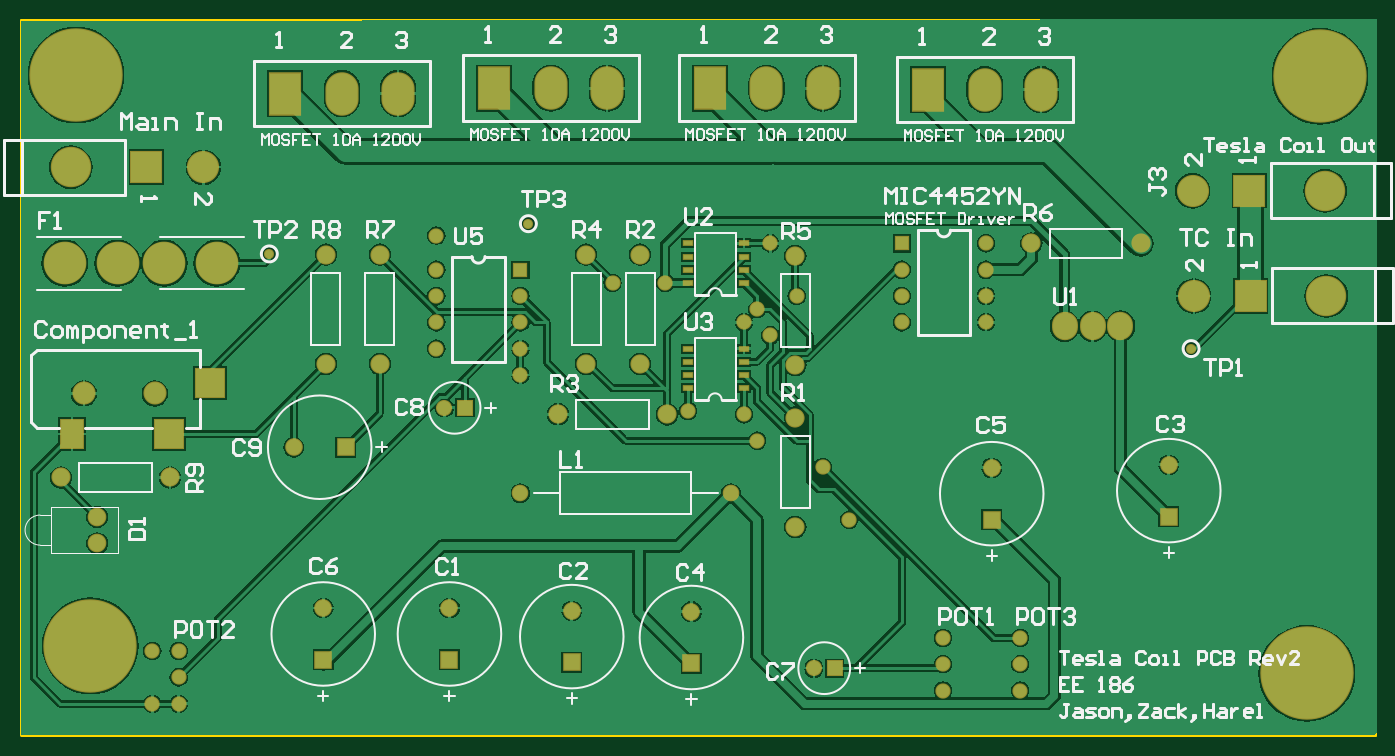
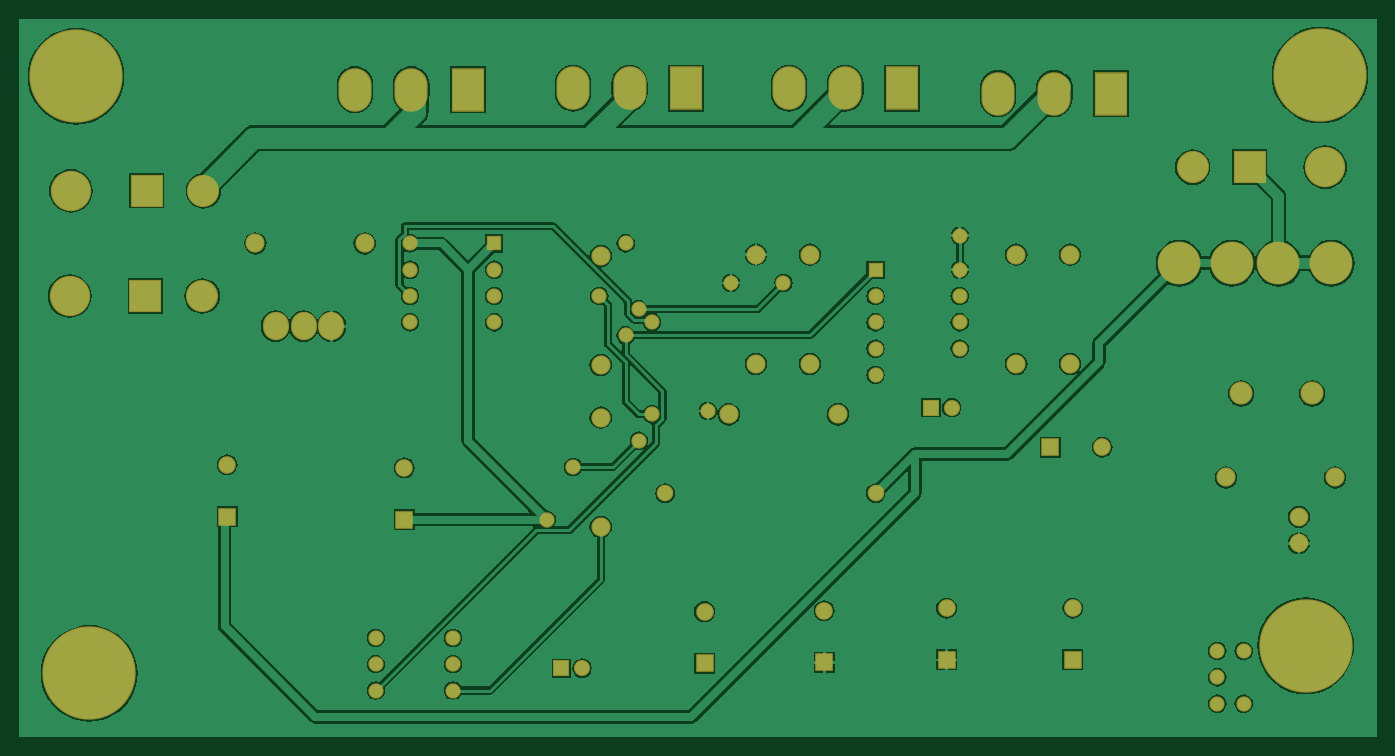
Circuit board: 7 layer files. Board 130.8 x 69.1 mm.
- bottom_copper: Tesla Coil PCB.GBL (60354 bytes)
- bottom_mask: Tesla Coil PCB.GBS (3028 bytes)
- outline: Tesla Coil PCB.GM1 (194 bytes)
- top_copper: Tesla Coil PCB.GTL (69472 bytes)
- top_silk: Tesla Coil PCB.GTO (30680 bytes)
- paste: Tesla Coil PCB.GTP (627 bytes)
- top_mask: Tesla Coil PCB.GTS (3587 bytes)

=== bottom_copper: Tesla Coil PCB.GBL (60354 bytes, source omitted) ===
=== bottom_mask: Tesla Coil PCB.GBS ===
G04 Layer_Color=16711935*
%FSLAX25Y25*%
%MOIN*%
G70*
G01*
G75*
%ADD45C,0.05800*%
%ADD46R,0.05800X0.05800*%
%ADD47C,0.06312*%
%ADD48C,0.07099*%
%ADD49C,0.07296*%
%ADD50C,0.06706*%
%ADD51R,0.06706X0.06706*%
%ADD52R,0.06115X0.06115*%
%ADD53C,0.06115*%
%ADD54C,0.08800*%
%ADD55C,0.35524*%
%ADD56C,0.12217*%
%ADD57R,0.12217X0.12217*%
%ADD58C,0.15367*%
%ADD59C,0.16248*%
%ADD60O,0.09855X0.10800*%
%ADD61R,0.06706X0.06706*%
%ADD62R,0.12611X0.16548*%
%ADD63O,0.12611X0.16548*%
D45*
X467000Y385000D02*
D03*
Y395000D02*
D03*
Y405000D02*
D03*
Y415000D02*
D03*
X435000Y385000D02*
D03*
Y395000D02*
D03*
Y405000D02*
D03*
X258000Y375000D02*
D03*
Y385000D02*
D03*
Y395000D02*
D03*
Y405000D02*
D03*
X290000Y375000D02*
D03*
Y385000D02*
D03*
Y395000D02*
D03*
X450641Y265000D02*
D03*
Y245000D02*
D03*
Y255000D02*
D03*
X480000Y265000D02*
D03*
Y245000D02*
D03*
Y255000D02*
D03*
X160000Y260000D02*
D03*
Y240000D02*
D03*
Y250000D02*
D03*
X415000Y310000D02*
D03*
X150000Y240000D02*
D03*
Y260000D02*
D03*
X380000Y340000D02*
D03*
X405000Y330000D02*
D03*
X290000Y365000D02*
D03*
X258000Y418000D02*
D03*
X385000Y380000D02*
D03*
X395000Y395000D02*
D03*
X375000Y350000D02*
D03*
Y385000D02*
D03*
X353740Y351260D02*
D03*
X325000Y400000D02*
D03*
X380000Y390000D02*
D03*
X345000Y400000D02*
D03*
X385000Y415000D02*
D03*
D46*
X435000D02*
D03*
X290000Y405000D02*
D03*
D47*
Y320000D02*
D03*
X370000D02*
D03*
D48*
X129000Y301000D02*
D03*
Y311000D02*
D03*
D49*
X156768Y326000D02*
D03*
X115232D02*
D03*
X345768Y350000D02*
D03*
X304232D02*
D03*
X236500Y410768D02*
D03*
Y369232D02*
D03*
X335500Y410768D02*
D03*
Y369232D02*
D03*
X315000Y410768D02*
D03*
Y369232D02*
D03*
X394500Y410268D02*
D03*
Y368732D02*
D03*
X484232Y415000D02*
D03*
X525768D02*
D03*
X394500Y307232D02*
D03*
Y348768D02*
D03*
X216000Y410768D02*
D03*
Y369232D02*
D03*
D50*
X203815Y337500D02*
D03*
X536500Y330842D02*
D03*
X355000Y275000D02*
D03*
X469185Y329685D02*
D03*
X215000Y276343D02*
D03*
X263000D02*
D03*
X309500Y275342D02*
D03*
D51*
X223500Y337500D02*
D03*
D52*
X268874Y352500D02*
D03*
X409437Y253500D02*
D03*
D53*
X261000Y352500D02*
D03*
X401563Y253500D02*
D03*
D54*
X124000Y358000D02*
D03*
X151000D02*
D03*
D55*
X121000Y479000D02*
D03*
X594000Y478500D02*
D03*
X589000Y251500D02*
D03*
X126500Y262000D02*
D03*
D56*
X169394Y444000D02*
D03*
X546035Y395000D02*
D03*
X545535Y435000D02*
D03*
D57*
X147740Y444000D02*
D03*
X567689Y395000D02*
D03*
X567189Y435000D02*
D03*
D58*
X119000Y444000D02*
D03*
X596429Y395000D02*
D03*
X595929Y435000D02*
D03*
D59*
X136784Y407500D02*
D03*
X154500D02*
D03*
X116705Y407500D02*
D03*
X174579Y407500D02*
D03*
D60*
X518130Y383500D02*
D03*
X507500D02*
D03*
X496870D02*
D03*
D61*
X536500Y311157D02*
D03*
X355000Y255315D02*
D03*
X469185Y310000D02*
D03*
X215000Y256658D02*
D03*
X263000D02*
D03*
X309500Y255658D02*
D03*
D62*
X200587Y472000D02*
D03*
X280043Y474000D02*
D03*
X362087D02*
D03*
X445043Y473500D02*
D03*
D63*
X222043Y472000D02*
D03*
X243500D02*
D03*
X301500Y474000D02*
D03*
X322957D02*
D03*
X383543D02*
D03*
X405000D02*
D03*
X466500Y473500D02*
D03*
X487957D02*
D03*
M02*

=== outline: Tesla Coil PCB.GM1 ===
G04 Layer_Color=16711935*
%FSLAX25Y25*%
%MOIN*%
G70*
G01*
G75*
%ADD15C,0.01000*%
D15*
X100000Y228500D02*
Y500000D01*
Y228000D02*
X615000D01*
Y277000D01*
Y500000D01*
X100000D02*
X615000D01*
M02*

=== top_copper: Tesla Coil PCB.GTL (69472 bytes, source omitted) ===
=== top_silk: Tesla Coil PCB.GTO (30680 bytes, source omitted) ===
=== paste: Tesla Coil PCB.GTP ===
G04 Layer_Color=8421504*
%FSLAX25Y25*%
%MOIN*%
G70*
G01*
G75*
%ADD10R,0.03543X0.01772*%
%ADD11C,0.03000*%
%ADD12R,0.11024X0.11024*%
%ADD13R,0.08661X0.11000*%
D10*
X375000Y360000D02*
D03*
Y370000D02*
D03*
Y375000D02*
D03*
Y365000D02*
D03*
X353740Y360000D02*
D03*
Y365000D02*
D03*
Y370000D02*
D03*
Y375000D02*
D03*
X375000Y400000D02*
D03*
Y410000D02*
D03*
Y415000D02*
D03*
Y405000D02*
D03*
X353740Y400000D02*
D03*
Y405000D02*
D03*
Y410000D02*
D03*
Y415000D02*
D03*
D11*
X194500Y411000D02*
D03*
X293000Y422500D02*
D03*
X545000Y375000D02*
D03*
D12*
X156500Y342500D02*
D03*
X172000Y362000D02*
D03*
D13*
X119500Y342500D02*
D03*
M02*

=== top_mask: Tesla Coil PCB.GTS ===
G04 Layer_Color=8388736*
%FSLAX25Y25*%
%MOIN*%
G70*
G01*
G75*
%ADD41R,0.04343X0.02572*%
%ADD42C,0.03800*%
%ADD43R,0.11824X0.11824*%
%ADD44R,0.09461X0.11800*%
%ADD45C,0.05800*%
%ADD46R,0.05800X0.05800*%
%ADD47C,0.06312*%
%ADD48C,0.07099*%
%ADD49C,0.07296*%
%ADD50C,0.06706*%
%ADD51R,0.06706X0.06706*%
%ADD52R,0.06115X0.06115*%
%ADD53C,0.06115*%
%ADD54C,0.08800*%
%ADD55C,0.35524*%
%ADD56C,0.12217*%
%ADD57R,0.12217X0.12217*%
%ADD58C,0.15367*%
%ADD59C,0.16248*%
%ADD60O,0.09855X0.10800*%
%ADD61R,0.06706X0.06706*%
%ADD62R,0.12611X0.16548*%
%ADD63O,0.12611X0.16548*%
D41*
X375000Y360000D02*
D03*
Y370000D02*
D03*
Y375000D02*
D03*
Y365000D02*
D03*
X353740Y360000D02*
D03*
Y365000D02*
D03*
Y370000D02*
D03*
Y375000D02*
D03*
X375000Y400000D02*
D03*
Y410000D02*
D03*
Y415000D02*
D03*
Y405000D02*
D03*
X353740Y400000D02*
D03*
Y405000D02*
D03*
Y410000D02*
D03*
Y415000D02*
D03*
D42*
X194500Y411000D02*
D03*
X293000Y422500D02*
D03*
X545000Y375000D02*
D03*
D43*
X156500Y342500D02*
D03*
X172000Y362000D02*
D03*
D44*
X119500Y342500D02*
D03*
D45*
X467000Y385000D02*
D03*
Y395000D02*
D03*
Y405000D02*
D03*
Y415000D02*
D03*
X435000Y385000D02*
D03*
Y395000D02*
D03*
Y405000D02*
D03*
X258000Y375000D02*
D03*
Y385000D02*
D03*
Y395000D02*
D03*
Y405000D02*
D03*
X290000Y375000D02*
D03*
Y385000D02*
D03*
Y395000D02*
D03*
X450641Y265000D02*
D03*
Y245000D02*
D03*
Y255000D02*
D03*
X480000Y265000D02*
D03*
Y245000D02*
D03*
Y255000D02*
D03*
X160000Y260000D02*
D03*
Y240000D02*
D03*
Y250000D02*
D03*
X415000Y310000D02*
D03*
X150000Y240000D02*
D03*
Y260000D02*
D03*
X380000Y340000D02*
D03*
X405000Y330000D02*
D03*
X290000Y365000D02*
D03*
X258000Y418000D02*
D03*
X385000Y380000D02*
D03*
X395000Y395000D02*
D03*
X375000Y350000D02*
D03*
Y385000D02*
D03*
X353740Y351260D02*
D03*
X325000Y400000D02*
D03*
X380000Y390000D02*
D03*
X345000Y400000D02*
D03*
X385000Y415000D02*
D03*
D46*
X435000D02*
D03*
X290000Y405000D02*
D03*
D47*
Y320000D02*
D03*
X370000D02*
D03*
D48*
X129000Y301000D02*
D03*
Y311000D02*
D03*
D49*
X156768Y326000D02*
D03*
X115232D02*
D03*
X345768Y350000D02*
D03*
X304232D02*
D03*
X236500Y410768D02*
D03*
Y369232D02*
D03*
X335500Y410768D02*
D03*
Y369232D02*
D03*
X315000Y410768D02*
D03*
Y369232D02*
D03*
X394500Y410268D02*
D03*
Y368732D02*
D03*
X484232Y415000D02*
D03*
X525768D02*
D03*
X394500Y307232D02*
D03*
Y348768D02*
D03*
X216000Y410768D02*
D03*
Y369232D02*
D03*
D50*
X203815Y337500D02*
D03*
X536500Y330842D02*
D03*
X355000Y275000D02*
D03*
X469185Y329685D02*
D03*
X215000Y276343D02*
D03*
X263000D02*
D03*
X309500Y275342D02*
D03*
D51*
X223500Y337500D02*
D03*
D52*
X268874Y352500D02*
D03*
X409437Y253500D02*
D03*
D53*
X261000Y352500D02*
D03*
X401563Y253500D02*
D03*
D54*
X124000Y358000D02*
D03*
X151000D02*
D03*
D55*
X121000Y479000D02*
D03*
X594000Y478500D02*
D03*
X589000Y251500D02*
D03*
X126500Y262000D02*
D03*
D56*
X169394Y444000D02*
D03*
X546035Y395000D02*
D03*
X545535Y435000D02*
D03*
D57*
X147740Y444000D02*
D03*
X567689Y395000D02*
D03*
X567189Y435000D02*
D03*
D58*
X119000Y444000D02*
D03*
X596429Y395000D02*
D03*
X595929Y435000D02*
D03*
D59*
X136784Y407500D02*
D03*
X154500D02*
D03*
X116705Y407500D02*
D03*
X174579Y407500D02*
D03*
D60*
X518130Y383500D02*
D03*
X507500D02*
D03*
X496870D02*
D03*
D61*
X536500Y311157D02*
D03*
X355000Y255315D02*
D03*
X469185Y310000D02*
D03*
X215000Y256658D02*
D03*
X263000D02*
D03*
X309500Y255658D02*
D03*
D62*
X200587Y472000D02*
D03*
X280043Y474000D02*
D03*
X362087D02*
D03*
X445043Y473500D02*
D03*
D63*
X222043Y472000D02*
D03*
X243500D02*
D03*
X301500Y474000D02*
D03*
X322957D02*
D03*
X383543D02*
D03*
X405000D02*
D03*
X466500Y473500D02*
D03*
X487957D02*
D03*
M02*
